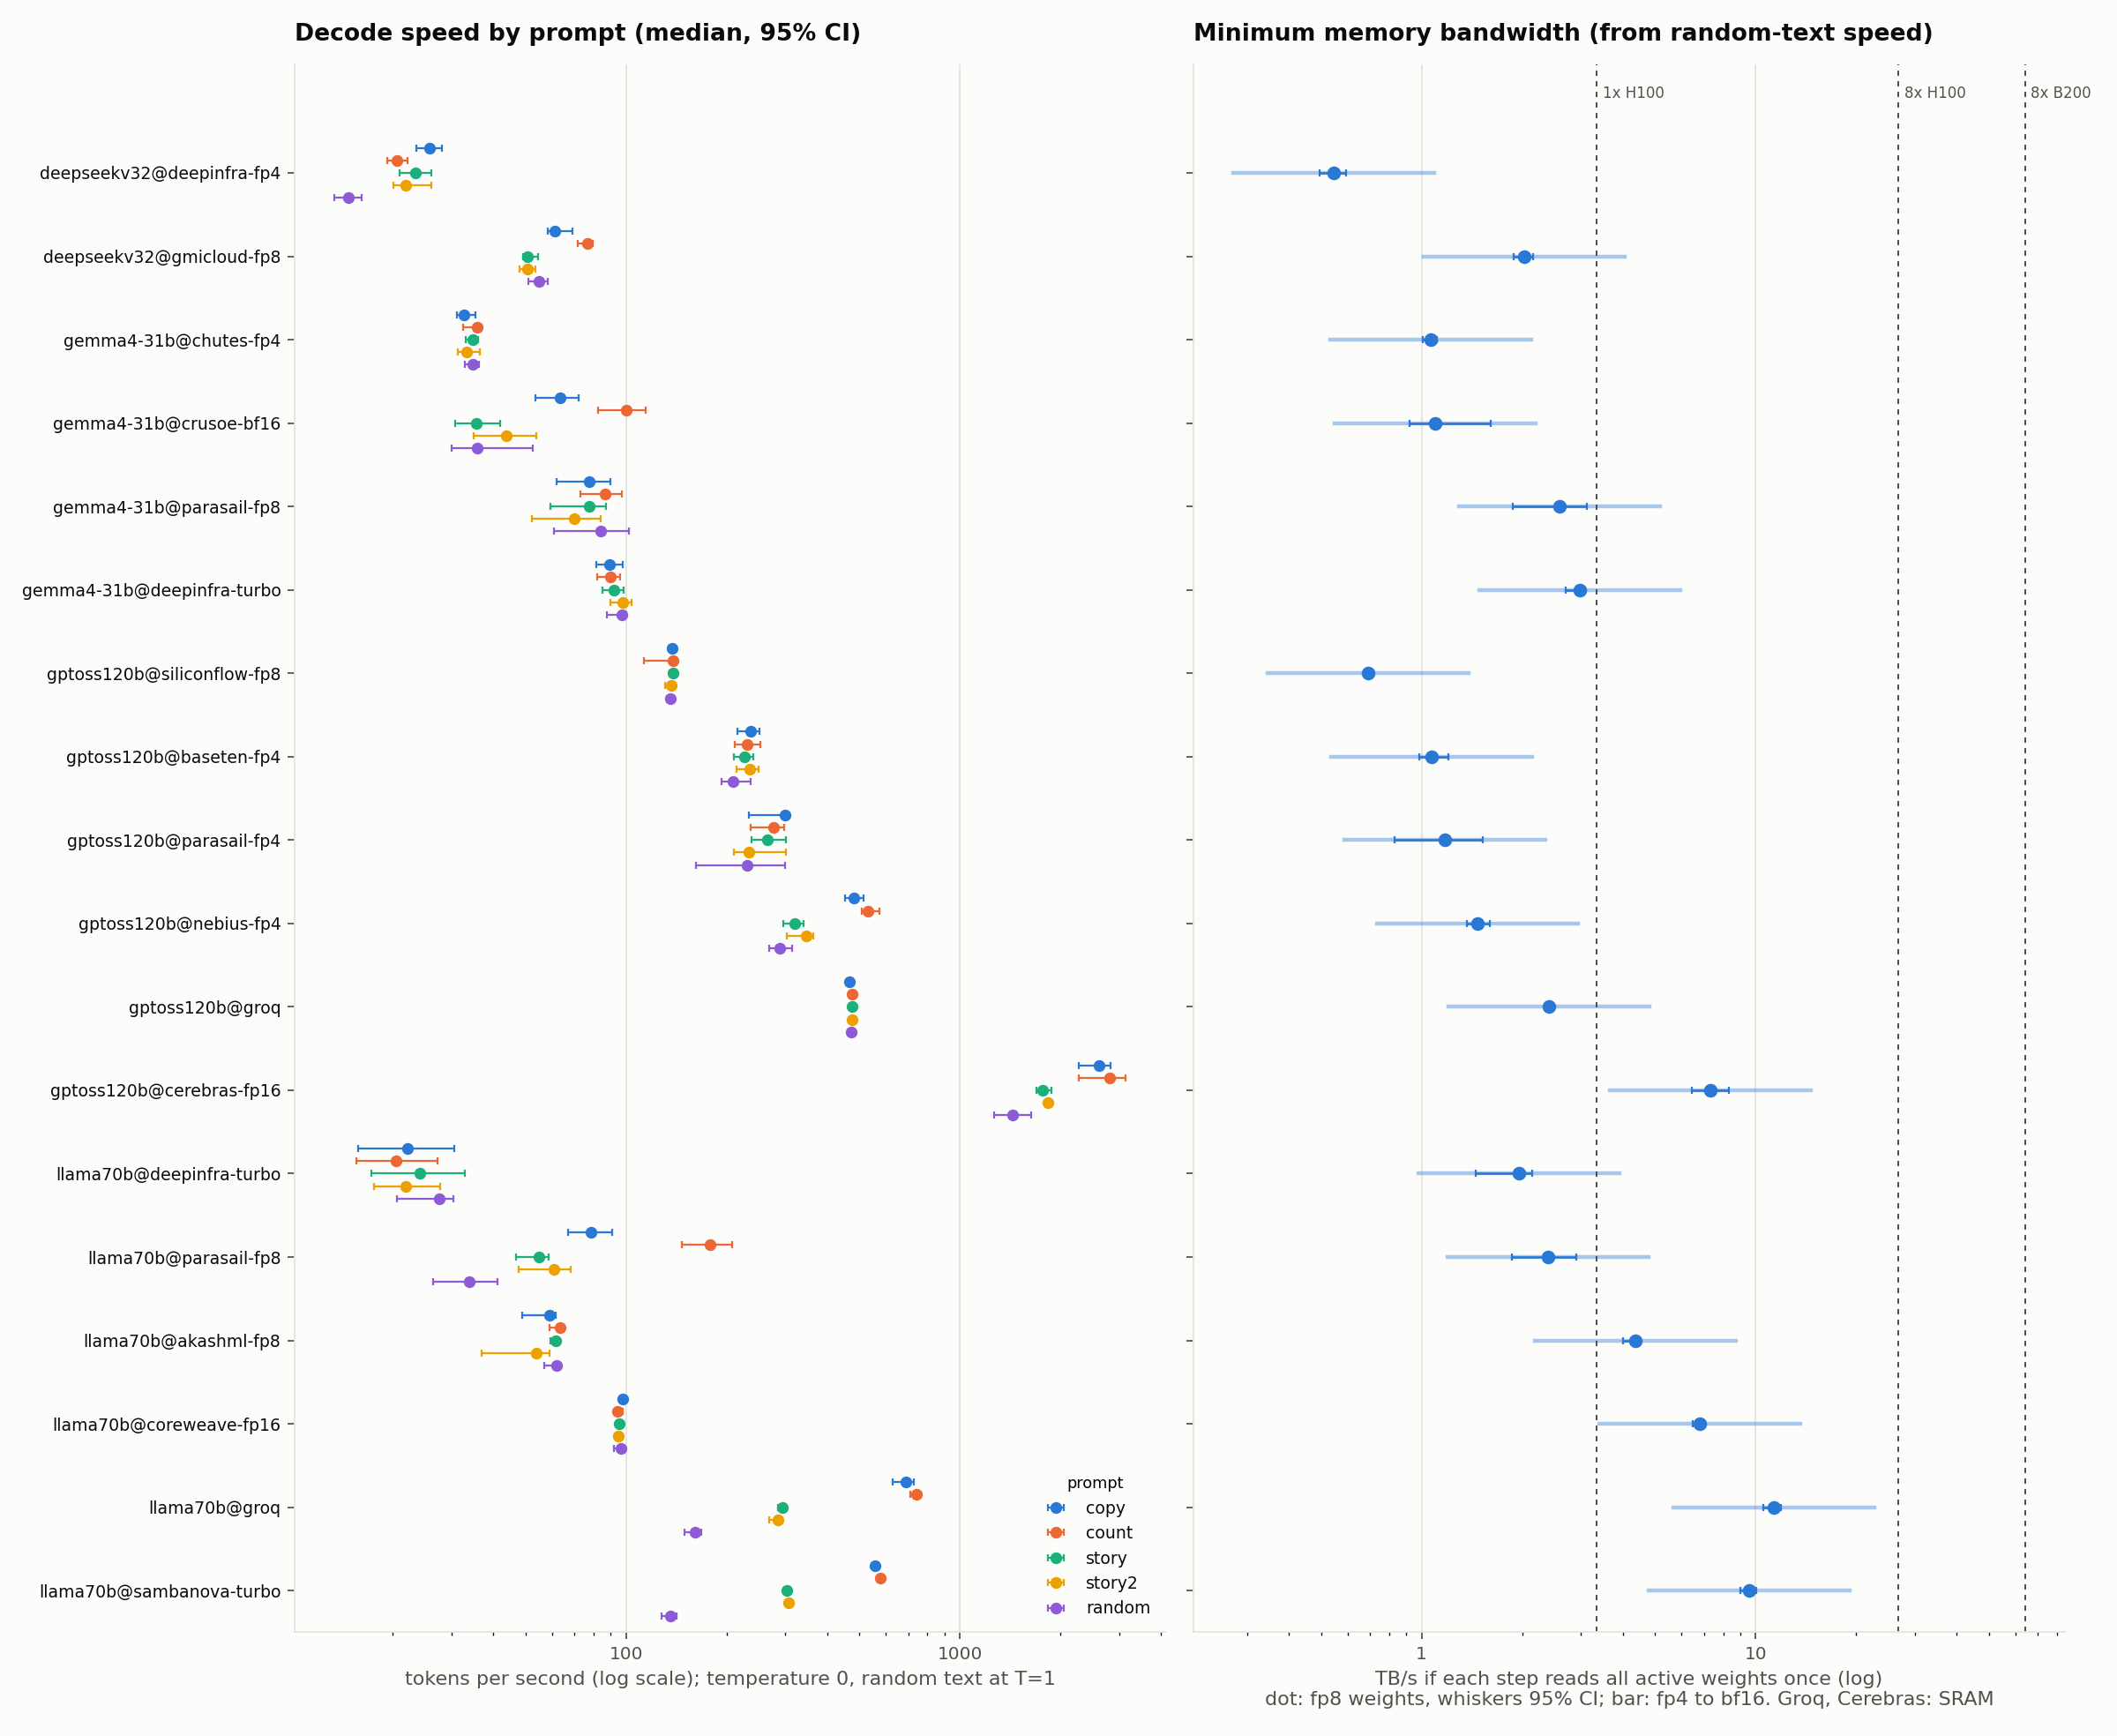

The data file committed next to this chart (first rows):
target, model, copy_median_tps, copy_tps_ci, copy_tokens_per_chunk, copy_n, count_median_tps, count_tps_ci, count_tokens_per_chunk, count_n, story_median_tps, story_tps_ci, story_tokens_per_chunk, story_n, story2_median_tps, story2_tps_ci, story2_tokens_per_chunk, story2_n, random_median_tps, random_tps_ci, random_tokens_per_chunk, random_n, copy_over_story, copy_over_story_ci
deepseekv32@deepinfra-fp4, deepseekv32, 25.76, [23.51758819527238, 28.055282660867178], 2.39, 30, 20.63, [19.269682695203006, 22.11631889765119], 2.0, 31, 23.41, [20.90012324749495, 26.10908028514718], 2.016, 30, 21.9, [20.14585393314446, 26.035514825393342], 2.065, 24, 14.75, [13.349833935387375, 16.111593369689192], 1.217, 27, 1.1, [0.9515816144366872, 1.304464005940898]
deepseekv32@gmicloud-fp8, deepseekv32, 61.25, [58.159099808264564, 68.93333693770607], 3.206, 27, 76.57, [71.64765679704479, 79.23097757804707], 3.567, 30, 50.53, [49.14950640588432, 54.44533648321437], 3.244, 30, 50.51, [47.968142863600804, 53.62508269686059], 3.221, 22, 54.76, [51.03485533488375, 58.4350073008291], 3.249, 19, 1.212, [1.10973036700286, 1.3702096966417068]
gemma4-31b@chutes-fp4, gemma4-31b, 32.72, [31.13675969255631, 35.37579745291971], 1.005, 30, 35.72, [32.40189892764597, 36.859439813948086], 1.0, 28, 34.69, [33.10643816578068, 36.0375189262554], 1.0, 29, 33.33, [31.386079517502687, 36.52976610762796], 1.0, 22, 34.73, [32.83090732106909, 36.298878624916945], 1.0, 21, 0.9434, [0.888733228643775, 1.027354425248764]
gemma4-31b@crusoe-bf16, gemma4-31b, 63.31, [53.48716028245641, 72.05137849008315], 3.946, 40, 100.2, [82.22870310180798, 114.4173832039622], 5.818, 40, 35.64, [30.841703210020228, 41.8790155867198], 2.535, 40, 43.89, [34.93203677703301, 53.6972668215338], 2.612, 32, 35.85, [30.044366042331582, 52.49025600462461], 2.207, 21, 1.776, [1.3640404858613775, 2.1615353210669834]
gemma4-31b@deepinfra-turbo, gemma4-31b, 88.97, [81.2986408180314, 97.72379663755605], 1.005, 27, 89.86, [81.7364856321485, 95.86368262295247], 1.0, 26, 91.94, [84.86820884528566, 98.55802126171656], 1.0, 26, 97.87, [90.00966530633065, 104.03141261337521], 1.0, 20, 96.91, [87.79288885637152, 100.34809707953897], 1.0, 20, 0.9676, [0.8559738948547225, 1.1142530631525924]
gemma4-31b@parasail-fp8, gemma4-31b, 77.42, [62.03006334273129, 89.90837127788005], 1.005, 32, 86.57, [72.8132245694013, 97.41246875966411], 1.0, 31, 77.79, [59.25337273983071, 87.15824517581247], 1.0, 31, 69.85, [52.27485965201447, 83.89266251710751], 1.0, 22, 84.18, [60.987345123717866, 101.93070758965419], 1.0, 25, 0.9953, [0.8168328894559921, 1.3842187793894811]
gptoss120b@baseten-fp4, gptoss120b, 236.5, [215.36920926888462, 250.52367318990377], 1.028, 30, 230.7, [212.19008242033192, 252.05727693354552], 1.028, 28, 226, [210.55852981061156, 240.8666975412961], 1.028, 31, 235.2, [214.1300381992323, 248.8712769733745], 1.028, 22, 209.7, [192.9313657684912, 236.58740812970265], 1.028, 24, 1.047, [0.9306793836632969, 1.1691794178665438]
gptoss120b@cerebras-fp16, gptoss120b, 2616, [2270.8352435699026, 2823.2721647127887], 12.8, 44, 2819, [2270.8365794448555, 3144.8737137789485], 13.47, 44, 1767, [1696.7219750782724, 1879.432716742504], 8.533, 44, 1831, [1797.5508559645461, 1875.6965429479335], 8.828, 37, 1438, [1266.0199141255757, 1633.367710010653], 7.314, 25, 1.48, [1.269382676532622, 1.6077724485850646]
gptoss120b@groq, gptoss120b, 468.3, [458.2465012156636, 471.74843206981484], 1.012, 39, 475.7, [469.79758070245987, 477.1553486239302], 1.036, 39, 474.3, [472.840535060904, 477.22872690362044], 1.036, 39, 476.2, [472.13850241624755, 478.1919739401704], 1.036, 33, 472, [470.70386482668886, 473.23332298941915], 1.012, 21, 0.9873, [0.9634788211889644, 0.9945822101875557]
gptoss120b@nebius-fp4, gptoss120b, 480.4, [453.3498181050109, 513.1837748010819], 3.2, 38, 529.2, [508.5070129887727, 575.097769668022], 3.606, 38, 319.4, [295.0651547779682, 340.3698036052102], 2.197, 38, 346.8, [303.37304697661, 363.93627992168325], 2.296, 32, 287.9, [268.4249426897446, 313.9145989155438], 1.882, 21, 1.504, [1.361898691303126, 1.6973755804688826]
gptoss120b@parasail-fp4, gptoss120b, 299.6, [233.46906412827886, 302.85404438157406], 1.016, 27, 276.5, [235.91157129025115, 297.9672105937263], 1.036, 29, 264.5, [237.88707548762076, 301.1580227770135], 1.045, 27, 233.4, [210.7877015924106, 302.1177940110033], 1.064, 24, 230.4, [162.4478872939511, 299.1674266793175], 1.036, 21, 1.133, [0.874159954685433, 1.2554572038772742]
gptoss120b@siliconflow-fp8, gptoss120b, 137.6, [133.72082374431395, 138.0549495109912], 1.0, 30, 137.9, [113.44524703727436, 139.19302868093303], 1.0, 33, 138, [135.19643114131276, 138.56323727931604], 1.0, 32, 136.8, [130.9807249965117, 138.60187235805654], 1.0, 27, 135.5, [132.1929976520893, 137.53479301238323], 1.0, 25, 0.9976, [0.9659270369011798, 1.0180139662935799]
llama70b@akashml-fp8, llama70b, 59.03, [48.90802022994574, 61.53172435864202], 1.008, 26, 63.29, [58.83023212712034, 64.22873490944352], 1.058, 26, 61.42, [59.27993704318388, 62.024736568357646], 1.012, 26, 53.68, [36.94429924817355, 59.14400446843986], 1.012, 20, 61.83, [56.93811219936782, 63.16230735295623], 1.053, 20, 0.9611, [0.8188789776814397, 1.0238604344070004]
llama70b@coreweave-fp16, llama70b, 97.67, [96.2172069791227, 98.11730778892507], 1.004, 45, 94.26, [93.03020540577484, 97.463066818758], 1.0, 41, 95.17, [93.88193380370612, 97.08743157877538], 1.0, 43, 94.92, [92.64187554975665, 95.87966467859192], 1.0, 36, 96.65, [91.95624429231773, 97.83357242618101], 1.0, 25, 1.026, [0.9953339156956281, 1.040372137163072]
llama70b@deepinfra-turbo, llama70b, 22.21, [15.763714664283356, 30.493305579822298], 1.004, 25, 20.43, [15.585671238350775, 27.305191106427063], 1.0, 25, 24.13, [17.2470808025694, 32.86391695270268], 1.0, 20, 21.89, [17.60098120781389, 27.70717354345787], 1.0, 19, 27.64, [20.596667516750973, 30.356142221281424], 1.0, 21, 0.9206, [0.5719427227371552, 1.4396182333801035]
llama70b@groq, llama70b, 689.5, [627.8559641902785, 728.4751753324083], 1.004, 36, 741.2, [709.2128382797916, 750.3868010340634], 1.0, 38, 293.2, [285.0640752241875, 300.20228805307073], 1.0, 38, 284.8, [269.1277481613192, 288.46599252426427], 1.0, 30, 160.9, [149.51266015121956, 168.33659041084655], 1.0, 20, 2.351, [2.1576881077017998, 2.4991596725856184]
llama70b@parasail-fp8, llama70b, 78.7, [66.90429216063498, 90.91891231350384], 3.256, 45, 178.6, [146.6949495584686, 207.98275147040582], 7.111, 43, 54.82, [46.71912487085673, 58.70702570087226], 2.56, 41, 60.76, [47.6019588976269, 68.17364493440536], 2.51, 39, 33.95, [26.342130736740508, 41.168795992450775], 1.862, 22, 1.436, [1.1961521616080815, 1.77614802444409]
llama70b@sambanova-turbo, llama70b, 558.5, [551.1260182858115, 564.3597736073818], 5.884, 39, 579.1, [570.0602121207586, 583.778025812148], 5.818, 39, 302.3, [300.5345797927741, 303.41187740252246], 3.241, 39, 307.1, [305.2666732186141, 308.93295594636464], 3.282, 33, 135.6, [127.67979562784147, 142.06647997242868], 1.524, 21, 1.848, [1.8205930579328315, 1.8654043582898119]
